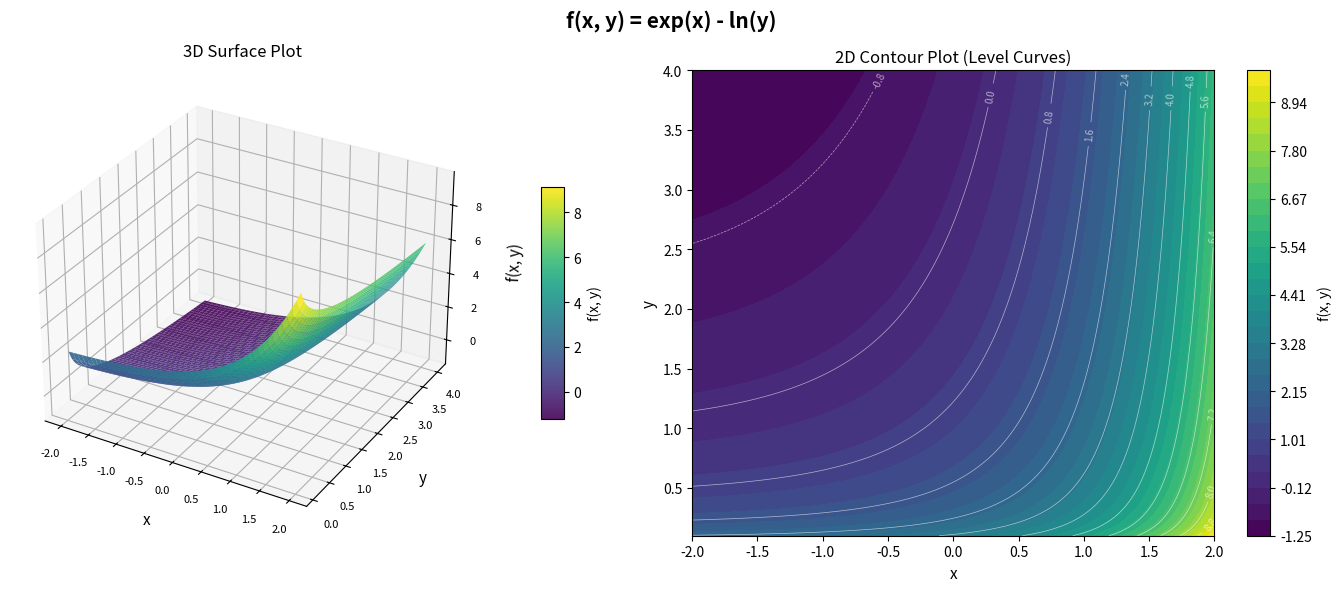

The matplotlib source for this figure:
# Generated: 2026-04-25 14:15:12
# ============================================================

# Generated by: anthropic/claude-sonnet-4-6 (Cloud)
# Date: 2026-04-25 14:15:12
# AutoCoder System - Automated Code Generation

import numpy as np
import matplotlib.pyplot as plt
from matplotlib import cm
from mpl_toolkits.mplot3d import Axes3D  # noqa: F401

print("Setting up grid and computing f(x, y) = exp(x) - ln(y)...")

# Define grid
x = np.linspace(-2, 2, 300)
y = np.linspace(0.1, 4, 300)
X, Y = np.meshgrid(x, y)

# Compute function f(x, y) = exp(x) - ln(y)
Z = np.exp(X) - np.log(Y)

print(f"Z range: min={Z.min():.3f}, max={Z.max():.3f}")

# Create figure with two subplots
fig = plt.figure(figsize=(14, 6))
plt.suptitle("f(x, y) = exp(x) - ln(y)", fontsize=15, fontweight='bold', y=0.98)

# --- 3D Surface Plot ---
ax1 = fig.add_subplot(1, 2, 1, projection='3d')
surf = ax1.plot_surface(X, Y, Z, cmap=cm.viridis, edgecolor='none', alpha=0.9)
ax1.set_title("3D Surface Plot", fontsize=12, pad=10)
ax1.set_xlabel("x", fontsize=11, labelpad=8)
ax1.set_ylabel("y", fontsize=11, labelpad=8)
ax1.set_zlabel("f(x, y)", fontsize=11, labelpad=8)
ax1.tick_params(labelsize=8)
cbar1 = fig.colorbar(surf, ax=ax1, shrink=0.5, aspect=10, pad=0.1)
cbar1.set_label("f(x, y)", fontsize=10)

print("3D surface plot created.")

# --- 2D Contour / Level Curve Plot ---
ax2 = fig.add_subplot(1, 2, 2)
levels = np.linspace(Z.min(), Z.max(), 30)
contourf_plot = ax2.contourf(X, Y, Z, levels=levels, cmap=cm.viridis)
contour_lines = ax2.contour(X, Y, Z, levels=15, colors='white', linewidths=0.5, alpha=0.6)
ax2.clabel(contour_lines, inline=True, fontsize=7, fmt="%.1f")
ax2.set_title("2D Contour Plot (Level Curves)", fontsize=12)
ax2.set_xlabel("x", fontsize=11)
ax2.set_ylabel("y", fontsize=11)
cbar2 = fig.colorbar(contourf_plot, ax=ax2)
cbar2.set_label("f(x, y)", fontsize=10)

print("2D contour plot created.")

plt.tight_layout()
print("Displaying plots...")
plt.show()
print("Done.")
